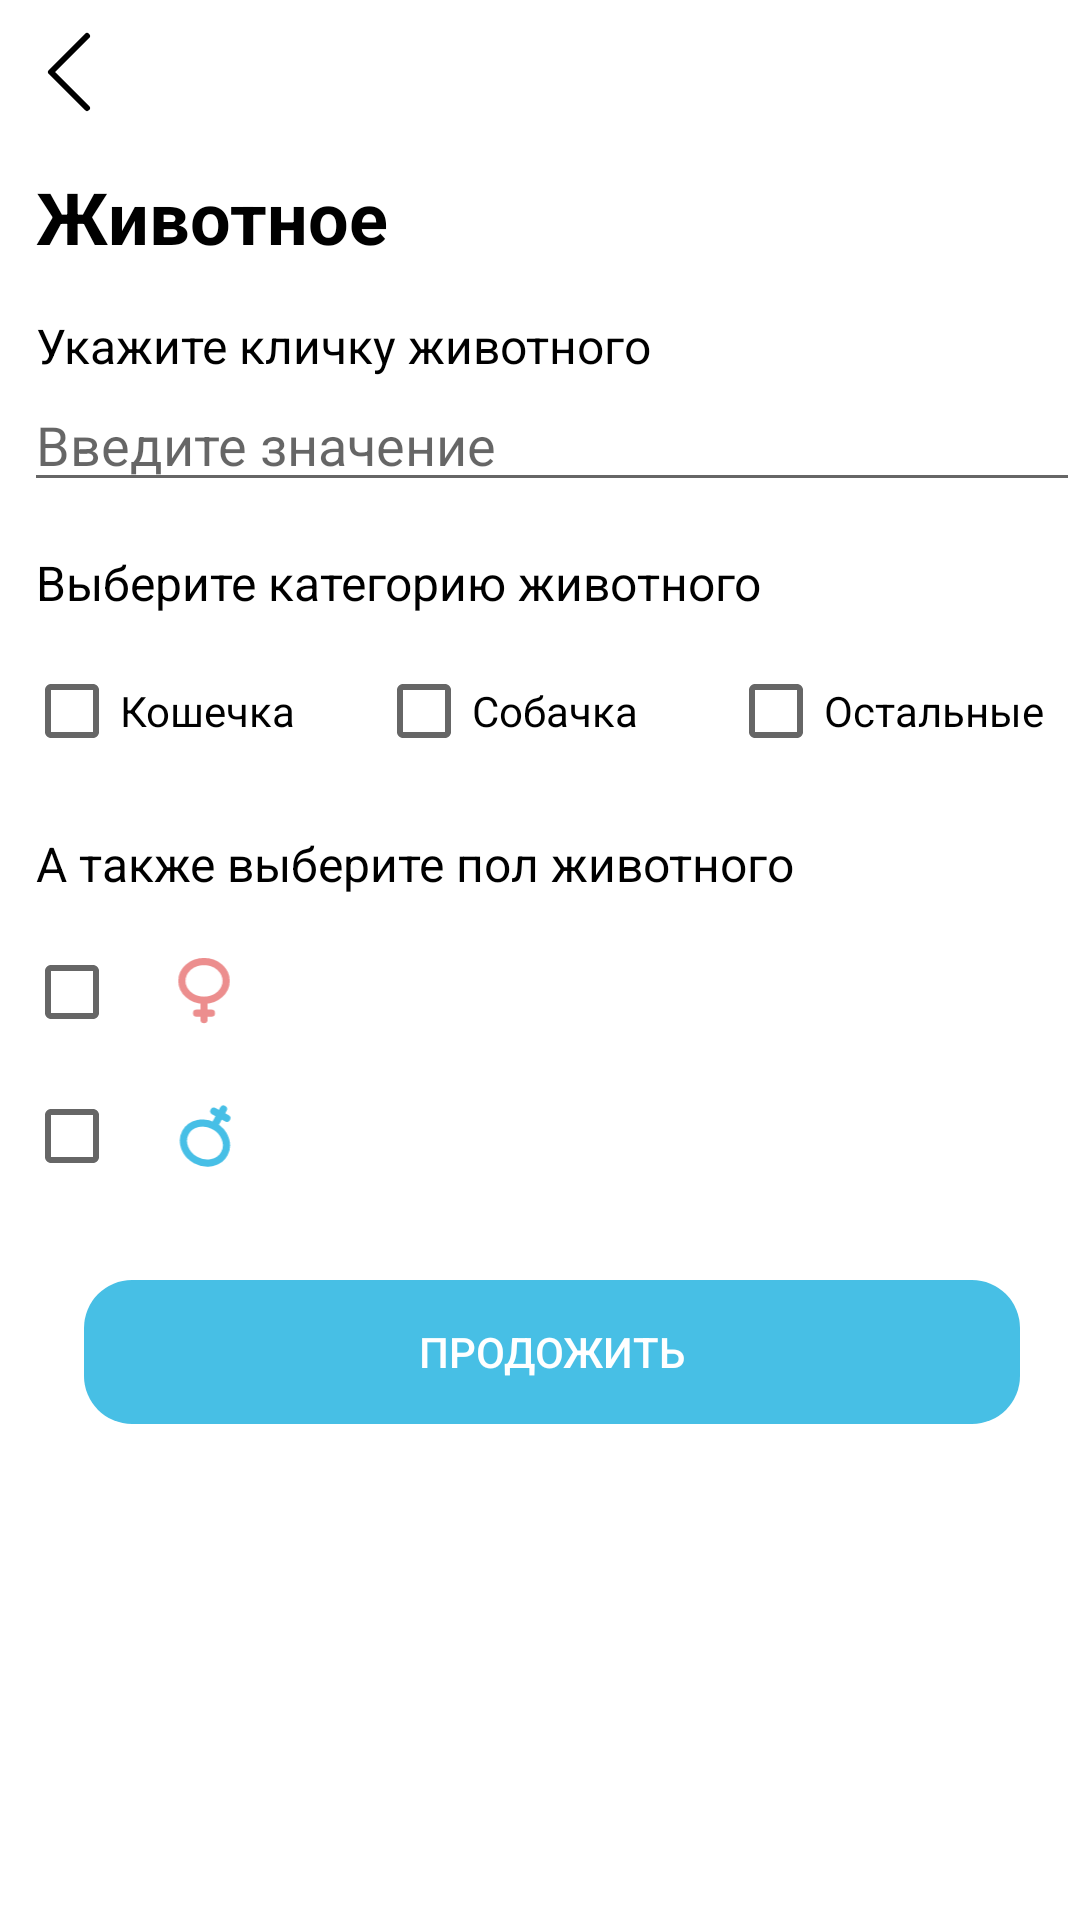

Reconstruct the res/layout file that produces this screen, plus the resources it refers to.
<!-- AndroidManifest.xml: application theme Theme.NewAnimals -->
<!-- res/layout/choose_type_animal_fragment.xml -->
<?xml version="1.0" encoding="utf-8"?>
<LinearLayout xmlns:android="http://schemas.android.com/apk/res/android"
    android:layout_width="match_parent"
    android:layout_height="match_parent"
    android:background="@color/white"
    android:orientation="vertical">

    <ImageView
        android:id="@+id/back_arrow"
        android:layout_width="48sp"
        android:layout_height="48sp"
        android:src="@drawable/back_arrow"/>
    <TextView
        android:layout_marginTop="8sp"
        android:layout_marginLeft="12sp"
        android:layout_width="match_parent"
        android:layout_height="wrap_content"
        android:textColor="@color/black"
        android:textSize="24sp"
        android:textStyle="bold"
        android:text="Животное"/>

    <TextView
        android:layout_marginLeft="12sp"
        android:layout_marginTop="16sp"
        android:textSize="16sp"
        android:textColor="@color/black"
        android:layout_width="match_parent"
        android:layout_height="wrap_content"
        android:text="Укажите кличку животного"/>

    <EditText
        android:id="@+id/name_animals"
        android:layout_marginLeft="8sp"
        android:layout_width="match_parent"
        android:layout_height="wrap_content"
        android:hint="Введите значение"/>
    <TextView
        android:layout_marginLeft="12sp"
        android:layout_marginTop="16sp"
        android:layout_width="match_parent"
        android:layout_height="wrap_content"
        android:text="Выберите категорию животного"
        android:textSize="16sp"
        android:textColor="@color/black"/>
    <LinearLayout
        android:background="@color/white"
        android:layout_marginTop="8sp"
        android:layout_marginLeft="8sp"
        android:layout_width="match_parent"
        android:layout_height="wrap_content"
        android:orientation="horizontal">
        <androidx.appcompat.widget.AppCompatCheckBox
            android:id="@+id/cat"
            android:layout_weight="1"
            android:layout_width="0sp"
            android:layout_height="wrap_content"
            android:text="Кошечка"/>
        <androidx.appcompat.widget.AppCompatCheckBox
            android:id="@+id/dog"
            android:layout_weight="1"
            android:layout_width="0sp"
            android:layout_height="wrap_content"
            android:text="Собачка"/>
        <androidx.appcompat.widget.AppCompatCheckBox
            android:id="@+id/other"
            android:layout_weight="1"
            android:layout_width="0sp"
            android:layout_height="wrap_content"
            android:text="Остальные"/>

    </LinearLayout>

    <TextView
        android:layout_marginLeft="12sp"
        android:layout_marginTop="16sp"
        android:layout_width="match_parent"
        android:layout_height="wrap_content"
        android:text="А также выберите пол животного"
        android:textSize="16sp"
        android:textColor="@color/black"/>
    <LinearLayout
        android:background="@color/white"
        android:layout_marginTop="8sp"
        android:layout_marginLeft="8sp"
        android:layout_width="match_parent"
        android:layout_height="wrap_content"
        android:orientation="vertical">
        <LinearLayout
            android:background="@color/white"
            android:layout_width="match_parent"
            android:layout_height="wrap_content"
            android:orientation="horizontal">
            <androidx.appcompat.widget.AppCompatCheckBox
                android:id="@+id/girl"

                android:layout_width="wrap_content"
                android:layout_height="wrap_content" />
            <ImageView
                android:layout_gravity="center"
                android:src="@drawable/pol_girl"
                android:layout_width="24sp"
                android:layout_height="24sp"/>
        </LinearLayout>
        <LinearLayout
            android:background="@color/white"
            android:layout_width="match_parent"
            android:layout_height="wrap_content"
            android:orientation="horizontal">
            <androidx.appcompat.widget.AppCompatCheckBox
                android:id="@+id/man"
                android:layout_width="wrap_content"
                android:layout_height="wrap_content" />
            <ImageView
                android:layout_gravity="center"
                android:src="@drawable/pol_man"
                android:layout_width="24sp"
                android:layout_height="24sp"/>
        </LinearLayout>
        <androidx.appcompat.widget.AppCompatButton
            android:stateListAnimator="@null"
            android:id="@+id/next_btn"
            android:textColor="@color/white"
            android:layout_marginTop="24sp"
            android:background="@drawable/blue_btn"
            android:layout_marginLeft="20sp"
            android:layout_marginRight="20sp"
            android:layout_width="match_parent"
            android:layout_height="wrap_content"
            android:text="Продожить"/>
    </LinearLayout>
</LinearLayout>
<!-- resources referenced by this layout -->
<resources>
  <color name="black">#FF000000</color>
  <color name="white">#FFFFFFFF</color>
  <!-- drawable back_arrow (drawable) -->
  <vector xmlns:android="http://schemas.android.com/apk/res/android"
      android:width="48dp"
      android:height="48dp"
      android:viewportWidth="48"
      android:viewportHeight="48">
    <path
        android:pathData="M48,48L0,48L0,0L48,0L48,48Z"
        android:fillColor="#ffffff"
        android:fillAlpha="0.01"/>
    <path
        android:pathData="M29,36L17,24L29,12"
        android:strokeLineJoin="round"
        android:strokeWidth="2"
        android:fillColor="#00000000"
        android:strokeColor="#000000"
        android:strokeLineCap="round"/>
  </vector>
  <!-- drawable blue_btn (drawable) -->
  <?xml version="1.0" encoding="utf-8"?>
  <shape xmlns:android="http://schemas.android.com/apk/res/android"
      android:shape="rectangle">
      <solid android:color="#47BFE5" />
      <corners android:bottomRightRadius="16dp"
          android:bottomLeftRadius="16dp"
          android:topRightRadius="16dp"
          android:topLeftRadius="16dp"/>
  </shape>
  <!-- drawable pol_girl (drawable) -->
  <vector xmlns:android="http://schemas.android.com/apk/res/android"
      android:width="10dp"
      android:height="13dp"
      android:viewportWidth="10"
      android:viewportHeight="13">
    <path
        android:pathData="M5,7.989C7.209,7.989 9,6.424 9,4.494C9,2.565 7.209,1 5,1C2.791,1 1,2.565 1,4.494C1,6.424 2.791,7.989 5,7.989ZM5,7.989V10.318M5,10.318V11.483M5,10.318H3.667M5,10.318H6.333"
        android:strokeLineJoin="round"
        android:strokeWidth="1.3"
        android:fillColor="#00000000"
        android:strokeColor="#EC8E8E"
        android:strokeLineCap="round"/>
  </vector>
  <!-- drawable pol_man (drawable) -->
  <vector xmlns:android="http://schemas.android.com/apk/res/android"
      android:width="10dp"
      android:height="13dp"
      android:viewportWidth="10"
      android:viewportHeight="13">
      <path
          android:pathData="M6.835,4.707C4.895,3.651 2.574,4.168 1.651,5.863C0.729,7.558 1.553,9.789 3.494,10.845C5.434,11.901 7.755,11.384 8.678,9.689C9.6,7.994 8.776,5.763 6.835,4.707ZM6.835,4.707L7.949,2.661M7.949,2.661L8.506,1.638M7.949,2.661L9.12,3.299M7.949,2.661L6.778,2.024"
          android:strokeLineJoin="round"
          android:strokeWidth="1.3"
          android:fillColor="#00000000"
          android:strokeColor="#47BFE6"
          android:strokeLineCap="round"/>
  </vector>
  <style name="Theme.NewAnimals" parent="Theme.MaterialComponents.DayNight.NoActionBar">
          
          <item name="colorPrimary">@color/white</item>
          <item name="colorPrimaryVariant">@color/white</item>
          <item name="colorOnPrimary">@color/white</item>
          
          <item name="colorSecondary">@color/black</item>
          <item name="colorSecondaryVariant">@color/black</item>
          <item name="colorOnSecondary">@color/black</item>
          
          <item name="android:statusBarColor">#E39D32</item>
          
      </style>
</resources>
